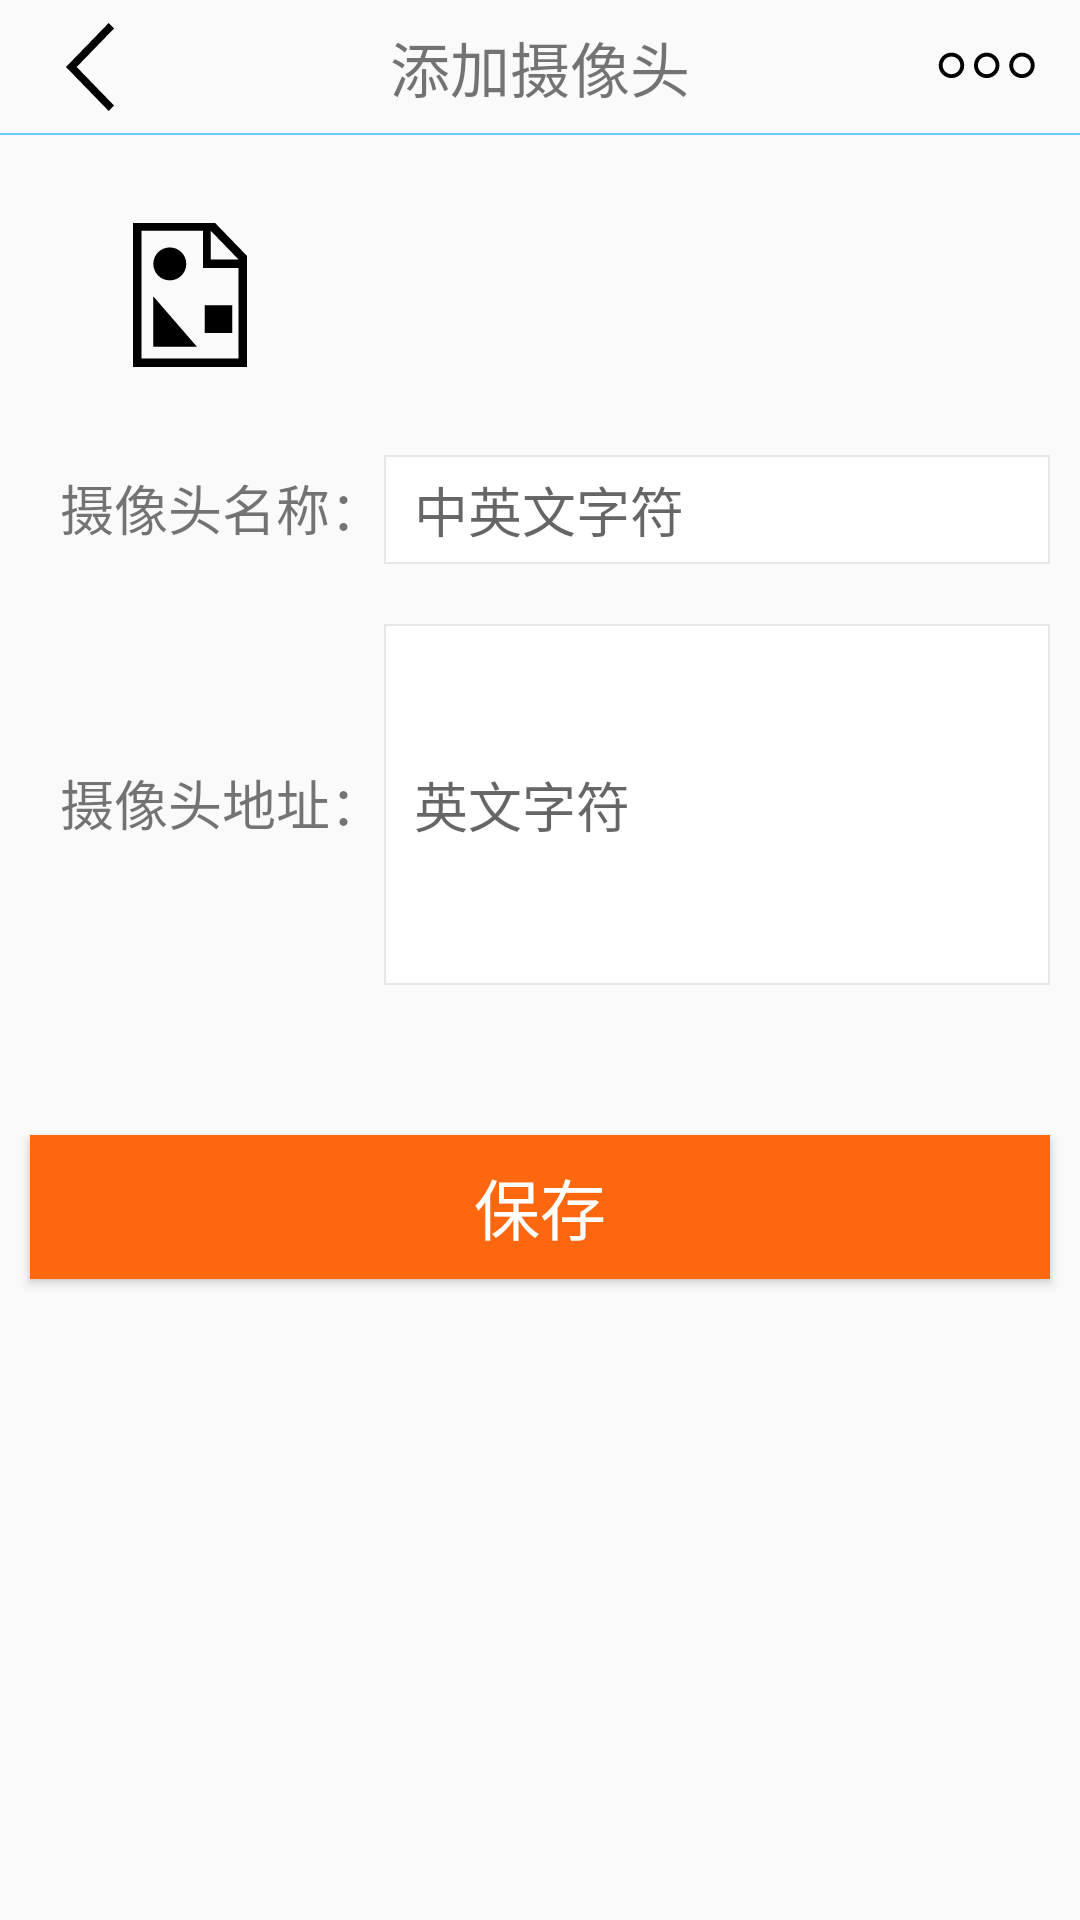

Produce the Android XML layout that renders to this screen, including the resource entries it uses.
<!-- AndroidManifest.xml: application theme AppTheme -->
<!-- res/layout/activity_seller_add_camera.xml -->
<?xml version="1.0" encoding="utf-8"?>
<RelativeLayout xmlns:android="http://schemas.android.com/apk/res/android"
    xmlns:tools="http://schemas.android.com/tools"
    android:id="@+id/activity_seller_add_camera"
    android:layout_width="match_parent"
    android:layout_height="match_parent"
    tools:context="com.abmiues.chujian.seller.SellerAddCamera">
    <FrameLayout
        android:layout_width="match_parent"
        android:layout_height="45dp"
        android:background="#00ffffff"
        android:orientation="horizontal"
        android:layout_alignParentTop="true"
        android:id="@+id/frameLayout"
        >
        <ImageButton
            android:background="#00ffffff"
            android:id="@+id/imgbtn_back"
            android:layout_width="wrap_content"
            android:layout_height="wrap_content"
            android:src="@mipmap/back"
            android:layout_marginLeft="10dp"
            android:layout_gravity="left|center_vertical"
            />
        <TextView
            android:layout_width="wrap_content"
            android:layout_height="wrap_content"
            android:layout_gravity="center"
            android:textSize="20sp"
            android:text="添加摄像头"/>
        <ImageButton
            android:background="#00ffffff"
            android:id="@+id/imgbtn_more"
            android:layout_width="wrap_content"
            android:layout_height="wrap_content"
            android:src="@mipmap/more"
            android:layout_marginRight="10dp"
            android:layout_gravity="right|center_vertical"
            />
        <View  android:layout_height="2px"
            android:layout_width="match_parent"
            android:layout_gravity="bottom"
            android:background="#66CCFF"
            android:layout_marginTop="3dp"
            />
    </FrameLayout>
    <LinearLayout
        android:layout_width="match_parent"
        android:layout_height="match_parent"
        android:orientation="vertical"
        android:layout_marginTop="45dp">
        <ImageView
            android:layout_width="wrap_content"
            android:layout_height="wrap_content"
            android:layout_marginTop="20dp"
            android:layout_marginLeft="30dp"
            android:src="@mipmap/loading"/>
        <LinearLayout
            android:layout_width="match_parent"
            android:layout_height="wrap_content"
            android:layout_marginTop="20dp"
            android:layout_marginLeft="20dp"
            android:orientation="horizontal">
            <TextView
                android:layout_width="wrap_content"
                android:layout_height="wrap_content"
                android:textSize="18sp"
                android:text="摄像头名称："/>
            <EditText
                android:id="@+id/Edit_cameraName"
                android:layout_width="match_parent"
                android:layout_height="wrap_content"
                android:layout_marginRight="10dp"
                android:paddingBottom="5dp"
                android:paddingTop="5dp"
                android:paddingLeft="10dp"
                android:paddingRight="10dp"
                android:background="@drawable/bottomboder"
                android:hint="中英文字符"/>
        </LinearLayout>
        <LinearLayout
            android:layout_width="match_parent"
            android:layout_height="wrap_content"
            android:layout_marginTop="20dp"
            android:layout_marginLeft="20dp"
            android:orientation="horizontal">
            <TextView
                android:layout_width="wrap_content"
                android:layout_height="wrap_content"
                android:textSize="18sp"
                android:text="摄像头地址："/>
            <EditText
                android:id="@+id/Edit_cameraAddr"
                android:layout_width="match_parent"
                android:layout_height="wrap_content"
                android:layout_marginRight="10dp"
                android:paddingBottom="5dp"
                android:paddingTop="5dp"
                android:paddingLeft="10dp"
                android:paddingRight="10dp"
                android:lines="5"
                android:background="@drawable/bottomboder"
                android:hint="英文字符"/>
        </LinearLayout>
        <Button
            android:layout_marginTop="50dp"
            android:layout_marginLeft="10dp"
            android:layout_marginRight="10dp"
            android:layout_width="match_parent"
            android:layout_height="wrap_content"
            android:background="@color/main_color"
            android:text="保存"
            android:id="@+id/btn_addCamera"
            android:textSize="22sp"
            android:textColor="#ffffff"/>
    </LinearLayout>
</RelativeLayout>
<!-- resources referenced by this layout -->
<resources>
  <color name="main_color">#fc670f</color>
  <!-- drawable bottomboder (drawable) -->
  <?xml version="1.0" encoding="utf-8"?>
  <shape xmlns:android="http://schemas.android.com/apk/res/android" >
  
  <solid
      android:color="#ffffff"
      />
  
      <stroke
          android:width="0.5dp"
          android:color="#e7e7e7" />
  
      <padding
          android:bottom="0dp"
          android:left="-1dp"
          android:right="-1dp"
          android:top="-1dp" />
  </shape>
  <!-- mipmap back: png bitmap (mipmap-xhdpi, 518 bytes) -->
  <!-- mipmap loading: png bitmap (mipmap-hdpi, 1557 bytes) -->
  <!-- mipmap more: png bitmap (mipmap-hdpi, 627 bytes) -->
  <style name="AppTheme" parent="Theme.AppCompat.Light.DarkActionBar">
          
          <item name="colorPrimary">@color/main_color</item>
          <item name="colorPrimaryDark">@color/main_color</item>
          <item name="colorAccent">@color/colorAccent</item>
          <item name="windowActionBar">false</item>
          <item name="windowNoTitle">true</item>
      </style>
  <color name="colorAccent">#FF4081</color>
</resources>
